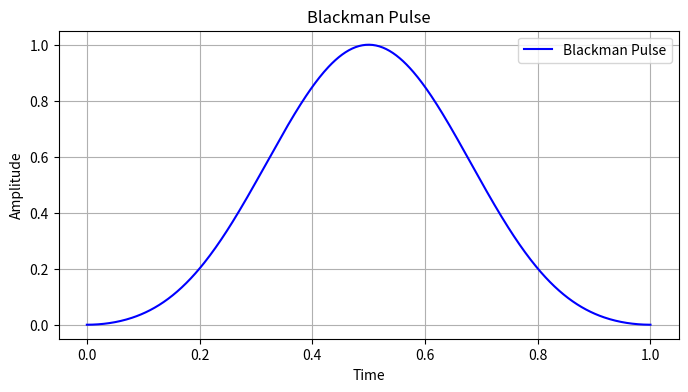
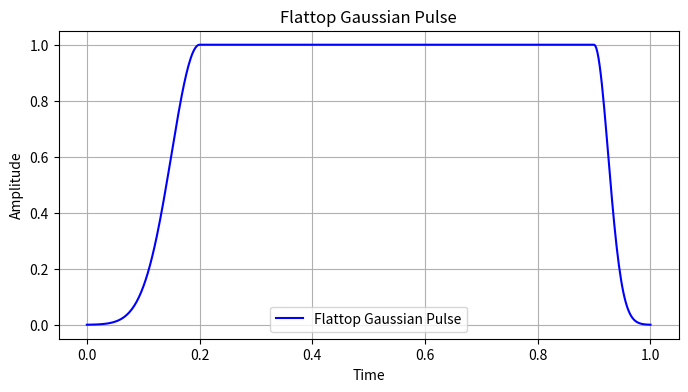
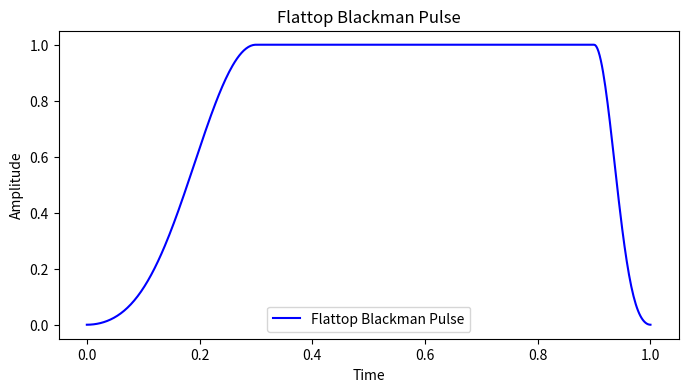

Write the Python code that produced these figures, in order.
import numpy as np
import matplotlib.pyplot as plt
from scipy.constants import c, epsilon_0, hbar


def rabi_to_laserpower(omega, d, cg, beam_waist):
    """
    Convert Rabi frequency to laser power
    Input agrs:
    omega: Rabi frequency in MHz
    d: dipole moment in C*m
    cg: angular CG dependence
    beam_waist: beam waist in micron"""
    efield = (hbar * (omega * 10**6)) / (d * cg)
    intensity = (efield**2 * epsilon_0 * c) / (2)
    return (intensity * np.pi * (beam_waist * 10 ** (-6)) ** 2) * 10 ** (3)  # in mW


def create_pulse(_time_array, _pulse_fct, _pulse_amp):
    """
    Creates an array of amplitudes for a laser pulse
    Args:
        _time_array: array of time points over which to calculate the laser amplitude
        _pulse_fct: function governing the laser amplitude at each time step
        _pulse_amp: float scaling the overall amplitude of the pulse
    Returns:
        pulse_array: array of laser amplitudes
    """
    pulse_array = np.zeros(len(_time_array))
    for i in range(len(_time_array)):
        pulse_array[i] = _pulse_amp * _pulse_fct(_time_array[i], _time_array[-1])

    return pulse_array


def create_blackman(time_array, delay_factor, pump_amp, stokes_amp):
    """
    Creates a pair of Blackman laser pulses
    Args:
        time_array: array of time points over which to calculate the laser amplitude
        delay_factor: float governing the delay between the two pulses
        pump_amp: amplitude of the first laser
        stokes_amp: amplitude of the second laser
    Returns:
        pump_pulse: array of first laser amplitudes
        stokes_pules: array of second laser amplitudes
    """
    duration = time_array[-1]

    length1 = length2 = duration / (1 + delay_factor)
    lengthDelay = delay_factor * length1
    t0_2 = duration / 2 - lengthDelay / 2 - length2 / 2
    t0_1 = duration / 2 + lengthDelay / 2 - length1 / 2

    def pump_fct(t, T):
        return np.piecewise(
            t,
            [t >= t0_1],
            [
                (
                    0.5
                    * (
                        1.0
                        - 0.16
                        - np.cos(2.0 * np.pi * (t - t0_1) / (duration - t0_1))
                        + 0.16 * np.cos(4.0 * np.pi * (t - t0_1) / ((duration - t0_1)))
                    )
                ),
                0,
            ],
        )

    def stokes_fct(t, T):
        return np.piecewise(
            t,
            [t <= t0_2 + length2],
            [
                (
                    0.5
                    * (
                        1.0
                        - 0.16
                        - np.cos(2.0 * np.pi * (t - 0) / ((t0_2 + length2) - 0))
                        + 0.16 * np.cos(4.0 * np.pi * (t - 0) / ((t0_2 + length2) - 0))
                    )
                ),
                0,
            ],
        )

    pump_pulse = create_pulse(time_array, pump_fct, pump_amp)
    stokes_pulse = create_pulse(time_array, stokes_fct, stokes_amp)

    return (pump_pulse, stokes_pulse)


def create_tophat(time_array, tophat_ratio, laser_amp):
    """
    Creates a single tophat pulse
    Args:
        time_array: array of time points over which to calculate the laser amplitude
        tophat_ratio: float governing the ratio of the total time over which the tophat is "on"
        laser_amp: float governing the amplitude of the laser
    Returns:
        laser_pulse: array of laser amplitudes
    """
    duration = time_array[-1]
    tophat_length = tophat_ratio * duration
    pulse_start = (duration - tophat_length) / 2
    pulse_end = pulse_start + tophat_length

    def laser_fct(t, T):
        if t >= pulse_start and t <= pulse_end:
            return 1
        else:
            return 0

    laser_pulse = create_pulse(time_array, laser_fct, laser_amp)

    return laser_pulse


def create_fstirap(time_array, tau_ratio, pump_amp, stokes_amp):
    """
    Creates a pair of fstirap pulses
    Args:
        time_array: array of time points over which to calculate the laser amplitude
        tau_ratio: float governing the time between the two pulses
        pump_amp: amplitude of the first laser
        stokes_amp: amplitude of the second laser
    Returns:
        pump_array: array of amplitudes of the first laser
        stokes_array: array of amplitudes of the second laser
    """
    duration = time_array[-1]
    T = duration / 9
    a = 1 / np.sqrt(2)

    def pump_fct(t, tot_t):
        return np.exp(-((t - 4.5 * T - tau_ratio * T) ** 2) / (T**2)) * a

    def stokes_fct(t, tot_t):
        return np.exp(-((t - 4.5 * T + tau_ratio * T) ** 2) / (T**2)) + (
            np.exp(-((t - 4.5 * T - tau_ratio * T) ** 2) / T**2) * a
        )

    pump_array = create_pulse(time_array, pump_fct, pump_amp)
    stokes_array = create_pulse(time_array, stokes_fct, stokes_amp)

    return (pump_array, stokes_array)


def create_masked(time_array, pump_amp, stokes_amp, a, n, c):
    """
    Creates a pair of optimal pulses overlaid with a Gaussian mask
    Args:
        time_array: array of time points over which to calculate the laser amplitude
        pump_amp: amplitude of the first laser
        stokes_amp: amplitude of the second laser
        a: determines symmetry/asymmetry of pulses, optimise this parameter
        n: power that the exponent is raised to, makes the pulse more spiky
        c: standard deviation of gaussian to ensure pulse starts at zero
    Returns:
        pump_array: array of amplitudes of the first laser
        stokes_array: array of amplitudes of the second laser
    """

    def pump_fct(t, T):
        return np.exp(-(((t - (T / 2)) / c) ** (2 * n))) * np.sin(
            np.pi / 2 * (1 / (1 + np.exp((-a * (t - T / 2)) / T)))
        )

    def stokes_fct(t, T):
        return np.exp(-(((t - (T / 2)) / c) ** (2 * n))) * np.cos(
            np.pi / 2 * (1 / (1 + np.exp((-a * (t - T / 2)) / T)))
        )

    pump_array = create_pulse(time_array, pump_fct, pump_amp)
    stokes_array = create_pulse(time_array, stokes_fct, stokes_amp)

    return (pump_array, stokes_array)


def create_optimal(time_array, pump_amp, stokes_amp, a):
    """
    Creates a pair of optimal pulses (best possible but doesn't start at zero)
    Args:
        time_array: array of time points over which to calculate the laser amplitude
        pump_amp: amplitude of the first laser
        stokes_amp: amplitude of the second laser
        a: float that determines the exact shape of the pulse
    Returns:
        pump_array: array of amplitudes of the first laser
        stokes_array: array of amplitudes of the second laser
    """

    def pump_fct(t, T):
        return np.sin(np.pi / 2 * (1 / (1 + np.exp((-a * (t - T / 2)) / T))))

    def stokes_fct(t, T):
        return np.cos(np.pi / 2 * (1 / (1 + np.exp((-a * (t - T / 2)) / T))))

    pump_array = create_pulse(time_array, pump_fct, pump_amp)
    stokes_array = create_pulse(time_array, stokes_fct, stokes_amp)

    return (pump_array, stokes_array)


def create_sinsquared(time_array, pump_amp, stokes_amp, delay_factor):
    """
    Creates a pair of sin squared pulses. Very simple but suboptimal
    Args:
        time_array: array of time points over which to calculate the laser amplitude
        pump_amp: amplitude of the first laser
        stokes_amp: amplitude of the second laser
        a: float that determines the exact shape of the pulse
    Returns:
        pump_array: array of amplitudes of the first laser
        stokes_array: array of amplitudes of the second laser
    """
    duration = time_array[-1]
    length1 = length2 = duration / (1 + delay_factor)
    lengthDelay = delay_factor * length1
    [w2, w1] = [1 * np.pi / length for length in [length2, length1]]
    t0_2 = duration / 2 - lengthDelay / 2 - length2 / 2
    t0_1 = duration / 2 + lengthDelay / 2 - length1 / 2

    def pump_fct(t, T):
        return np.piecewise(t, [t > t0_1], [np.sin(w1 * (t - t0_1)) ** 2, 0])

    def stokes_fct(t, T):
        return np.piecewise(t, [t < t0_2 + length2], [np.sin(w2 * (t - t0_2)) ** 2, 0])

    pump_array = create_pulse(time_array, pump_fct, pump_amp)
    stokes_array = create_pulse(time_array, stokes_fct, stokes_amp)

    return (pump_array, stokes_array)


def create_single_sinsquared(time_array, laser_amp):
    """
    Creates a single sin squared pulse. Useful for vstirap
    Args:
        time_array: array of time points over which to calculate the laser amplitude
        laser_amp: amplitude of the laser
    Returns:
        laser_array: array of amplitudes
    """
    omega = np.pi / time_array[-1]

    def laser_fct(t, T):
        return np.sin(omega * t) ** 2

    laser_array = create_pulse(time_array, laser_fct, laser_amp)

    return laser_array


def create_single_blackman(time_array, laser_amp):
    """
    Creates a single Blackman pulse using the create_pulse function.
    Args:
        time_array: array of time points over which to calculate the laser amplitude
        laser_amp: amplitude of the laser
    Returns:
        laser_array: array of amplitudes
    """

    def blackman_fct(t, T):
        return 0.42 - 0.5 * np.cos(2 * np.pi * t / T) + 0.08 * np.cos(4 * np.pi * t / T)

    # Use create_pulse to apply the function over the time array
    laser_array = create_pulse(time_array, blackman_fct, laser_amp)

    return laser_array


def create_flattop_gaussian(time_array, laser_amp, ramp_up_time, ramp_down_time):
    """
    Creates a single flattop pulse with a gaussian ramp up and down
    Args:
        time_array: array of time points over which to calculate the laser amplitude
        laser_amp: amplitude of the laser
        ramp_time: time over which the ramp up and down occur
    Returns:
        laser_array: array of amplitudes
    """

    if ramp_up_time + ramp_down_time < time_array[-1]:
        AssertionError("Ramp up and down time is greater than total time")

    # Define the flattop function as a lambda function
    # picked a sigma of 4 to ensure the pulse starts at zero
    def flattop_fct(t, T):
        if t < ramp_up_time:
            return np.exp(-0.5 * ((t - ramp_up_time) / (ramp_up_time / 4)) ** 2)
        elif t > T - ramp_down_time:
            return np.exp(
                -0.5 * ((t - (T - ramp_down_time)) / (ramp_down_time / 4)) ** 2
            )
        else:
            return 1

    # Use create_pulse to apply the function over the time array
    laser_array = create_pulse(time_array, flattop_fct, laser_amp)

    return laser_array


def create_flattop_blackman(time_array, laser_amp, ramp_up_time, ramp_down_time):
    """
    Creates a single flattop pulse with a Blackman ramp up and down.
    Args:
        time_array: array of time points over which to calculate the laser amplitude
        laser_amp: amplitude of the laser
        ramp_time: time over which the ramp up and down occur
    Returns:
        laser_array: array of amplitudes
    """
    # assert ramp time is less total time
    if ramp_up_time + ramp_down_time < time_array[-1]:
        AssertionError("Ramp up and down time is greater than total time")

    T = time_array[-1]  # Total duration of the pulse

    # Define the Blackman ramp-up and ramp-down function
    def flattop_fct(t, T):
        if t < ramp_up_time:  # Ramp up
            return (
                0.42
                - 0.5 * np.cos(2 * np.pi * t / (2 * ramp_up_time))
                + 0.08 * np.cos(4 * np.pi * t / (2 * ramp_up_time))
            )
        elif t > T - ramp_down_time:  # Ramp down
            t_ramp = T - t
            return (
                0.42
                - 0.5 * np.cos(2 * np.pi * t_ramp / (2 * ramp_down_time))
                + 0.08 * np.cos(4 * np.pi * t_ramp / (2 * ramp_down_time))
            )
        else:  # Flattop region
            return 1

    # Apply the flattop function to the time array
    laser_array = np.array([laser_amp * flattop_fct(t, T) for t in time_array])

    return laser_array


def create_fstirap_str(time_array, tau_ratio):
    """
    Creates a pair of fstirap pulses represented by strings and arrays.
    The amplitude is approx normalised to 1
    Args:
        time_array: array of time points over which to calculate the laser amplitude
        tau_ratio: float governing the time between the two pulses
    Returns:
        pump_shape (str): shape of first laser
        stokes_shape (str): shape of second laser
        shape_args (dict): dictionary of parameters needed to describe the lasers
        pump_array: array of amplitudes of the first laser
        stokes_array: array of amplitudes of the second laser
    """
    duration = time_array[-1]
    T = duration / 9
    a = 1 / np.sqrt(2)

    # create string representations
    pump_shape = "exp(-(t-4.5*T-tau*T)**2/(T**2))*a"
    stokes_shape = "exp(-(t-4.5*T+tau*T)**2/(T**2))+exp(-(t-4.5*T-tau*T)**2/T**2)*a"

    shape_args = {"a": a, "T": T, "tau": tau_ratio}

    # create arrays
    def pump_fct(t, tot_t):
        return np.exp(-((t - 4.5 * T - tau_ratio * T) ** 2) / (T**2)) * a

    def stokes_fct(t, tot_t):
        return (
            np.exp(-((t - 4.5 * T + tau_ratio * T) ** 2) / (T**2))
            + np.exp(-((t - 4.5 * T - tau_ratio * T) ** 2) / T**2) * a
        )

    pump_array = create_pulse(time_array, pump_fct, 1)
    stokes_array = create_pulse(time_array, stokes_fct, 1)

    return (pump_shape, stokes_shape, shape_args, pump_array, stokes_array)


def create_masked_str(time_array, a, n, c):
    """
    Creates a pair of optimal pulses overlaid with a Gaussian mask.
    Represented by strings and arrays.
    Amplitude approx normalised to 1
    Args:
        time_array: array of time points over which to calculate the laser amplitude
        pump_amp: amplitude of the first laser
        stokes_amp: amplitude of the second laser
        a: determines symmetry/asymmetry of pulses, optimise this parameter
        n: power that the exponent is raised to, makes the pulse more spiky
        c: standard deviation of gaussian to ensure pulse starts at zero
    Returns:
        pump_shape (str): shape of first laser
        stokes_shape (str): shape of second laser
        shape_args (dict): dictionary of parameters needed to describe the lasers
        pump_array: array of amplitudes of the first laser
        stokes_array: array of amplitudes of the second laser
    """

    T = time_array[-1]

    # create string representations
    pump_shape = "exp(-((t-(T/2))/c)**(2*n))*sin(pi/2*(1/(1+exp((-a*(t-T/2))/T))))"
    stokes_shape = (
        "exp(-((t - (T/2))/c)**(2*n))*cos(pi/2*(1/(1 + exp((-a*(t - T/2))/T))))"
    )

    shape_args = {"T": T, "a": a, "c": c, "n": n}

    def pump_fct(t, T):
        return np.exp(-(((t - (T / 2)) / c) ** (2 * n))) * np.sin(
            np.pi / 2 * (1 / (1 + np.exp((-a * (t - T / 2)) / T)))
        )

    def stokes_fct(t, T):
        return np.exp(-(((t - (T / 2)) / c) ** (2 * n))) * np.cos(
            np.pi / 2 * (1 / (1 + np.exp((-a * (t - T / 2)) / T)))
        )

    pump_array = create_pulse(time_array, pump_fct, 1)
    stokes_array = create_pulse(time_array, stokes_fct, 1)

    return (pump_shape, stokes_shape, shape_args, pump_array, stokes_array)


def create_linear_ramp_up_down(t, t_total, t_up, t_down):
    """
    Generate a signal with a linear ramp up to 1, a constant value of 1,
    and then a linear ramp down from 1 to 0.

    Parameters:
    - t (array-like): Array of time values.
    -t_total (float): Total time of the signal.
    - t_up (float): Time for the linear ramp up to 1.
    - t_down (float): Time for the linear ramp down from 1 to 0.

    Returns:
    - array-like: Signal values corresponding to the time values.
    """
    ramp_up = np.where((t >= 0) & (t < t_up), t / t_up, 0)
    constant = np.where((t >= t_up) & (t < t_total - t_down), 1, 0)
    ramp_down = np.where(
        (t >= t_total - t_down) & (t <= t_total),
        1 - (t - (t_total - t_down)) / t_down,
        0,
    )

    return ramp_up + constant + ramp_down


if __name__ == "__main__":
    # Define time array and amplitude
    time_array = np.linspace(0, 1, 500)  # 0 to 1 seconds with 500 points
    laser_amp = 1.0  # Maximum amplitude of the pulse

    # Generate Blackman pulse using create_blackman_pulse
    laser_array = create_single_blackman(time_array, laser_amp)

    # Plot the result
    plt.figure(figsize=(8, 4))
    plt.plot(time_array, laser_array, label="Blackman Pulse", color="blue")
    plt.title("Blackman Pulse")
    plt.xlabel("Time")
    plt.ylabel("Amplitude")
    plt.legend()
    plt.grid(True)
    plt.show()

    laser_array = create_flattop_gaussian(time_array, laser_amp, 0.2, 0.1)

    # Plot the result

    plt.figure(figsize=(8, 4))
    plt.plot(time_array, laser_array, label="Flattop Gaussian Pulse", color="blue")
    plt.title("Flattop Gaussian Pulse")
    plt.xlabel("Time")
    plt.ylabel("Amplitude")
    plt.legend()
    plt.grid(True)
    plt.show()

    laser_array = create_flattop_blackman(time_array, laser_amp, 0.3, 0.1)

    # Plot the result
    plt.figure(figsize=(8, 4))
    plt.plot(time_array, laser_array, label="Flattop Blackman Pulse", color="blue")
    plt.title("Flattop Blackman Pulse")
    plt.xlabel("Time")
    plt.ylabel("Amplitude")
    plt.legend()
    plt.show()
